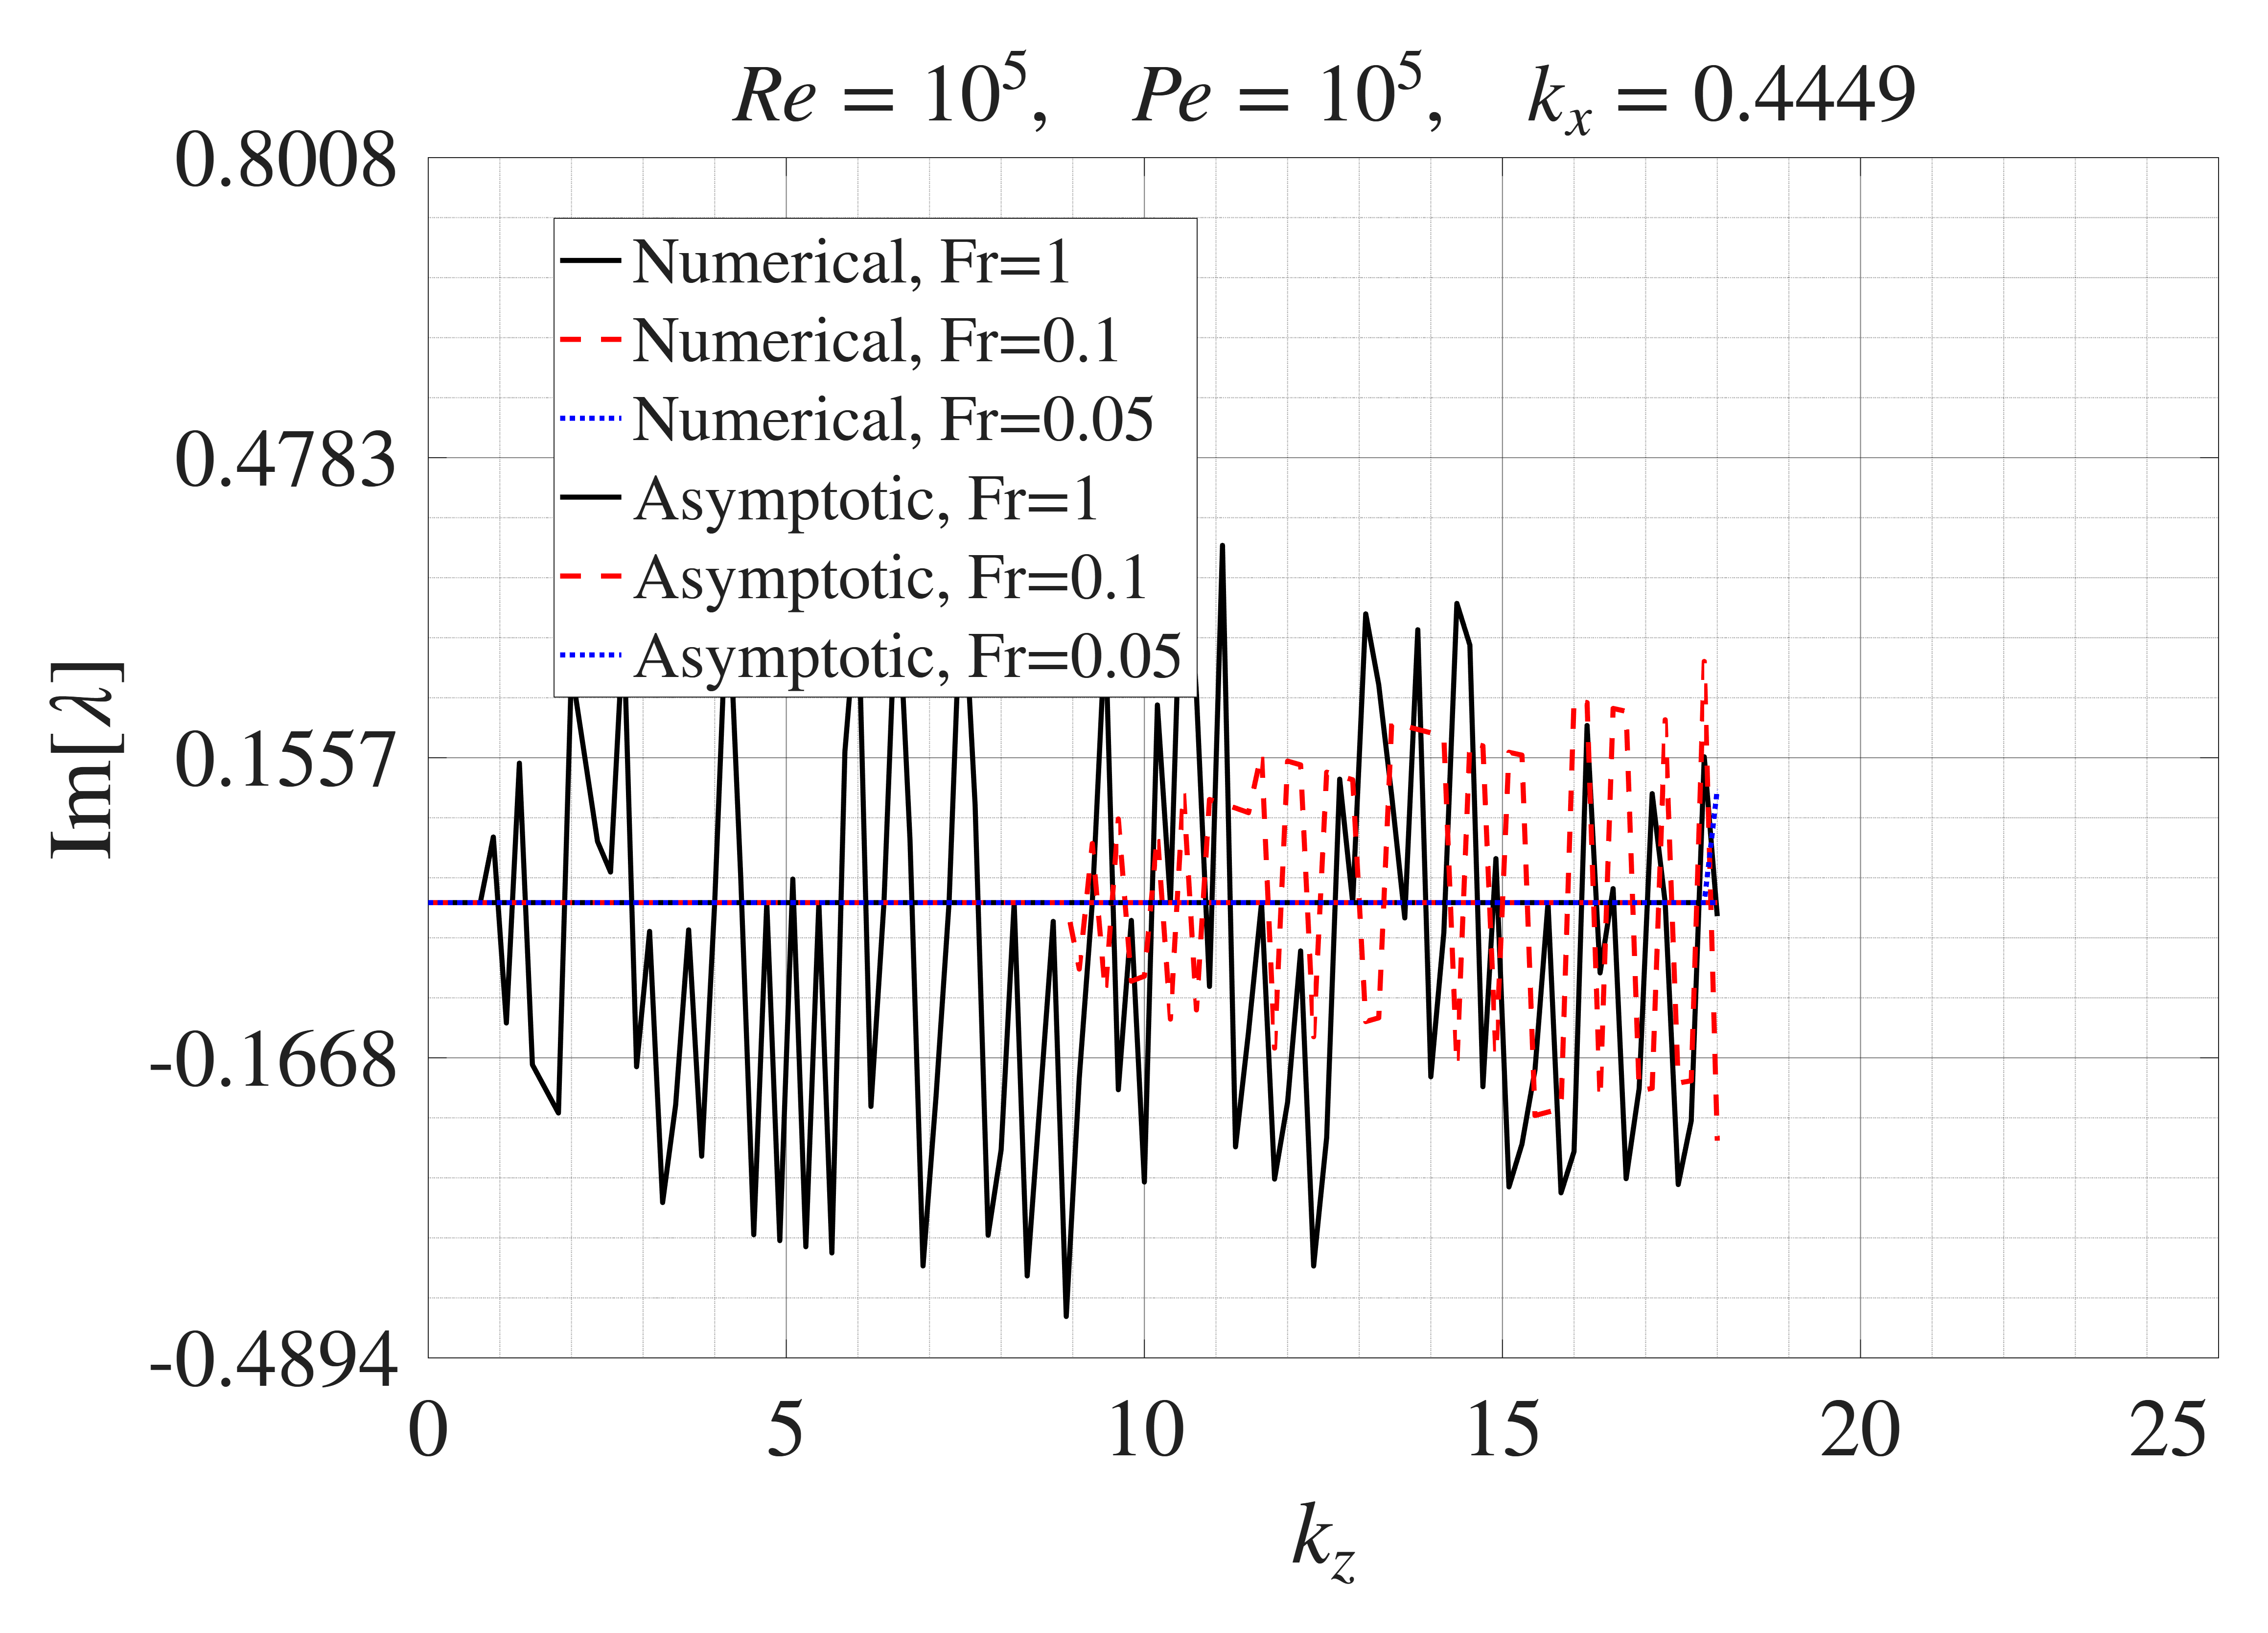

The file beside this chart, header and first rows:
Numerical Fr=1, kz, Numerical Fr=1, imag_lambda, Numerical Fr=0.1, kz, Numerical Fr=0.1, imag_lambda, Numerical Fr=0.05, kz, Numerical Fr=0.05, imag_lambda, Asymptotic Fr=1, kz, Asymptotic Fr=1, imag_lambda, Asymptotic Fr=0.1, kz, Asymptotic Fr=0.1, imag_lambda, Asymptotic Fr=0.05, kz, Asymptotic Fr=0.05, imag_lambda
0, -2.02593277782512e-14, 0, -2.02593277782512e-14, 0, -2.02593277782512e-14, 0, -2.02593277782512e-14, 0, -2.02593277782512e-14, 0, -2.02593277782512e-14
0.1818, -1.96693673098741e-14, 0.1818, -2.58896613211628e-14, 0.1818, -8.93922520692371e-16, 0.1818, -3.45463345406445e-14, 0.1818, -2.04021978458752e-14, 0.1818, -2.02950452951572e-14
0.3636, -1.86921145135261e-14, 0.3636, -2.93837903528948e-14, 0.3636, -8.35058848355813e-15, 0.3636, -7.74073548278242e-14, 0.3636, -2.0830808048747e-14, 0.3636, -2.04021978458752e-14
0.5455, 2.02299432437233e-15, 0.5455, 1.04811992418519e-14, 0.5455, 1.62521905655577e-15, 0.5455, -1.4884238863979e-13, 0.5455, -2.15451583868666e-14, 0.5455, -2.05807854304051e-14
0.7273, -1.55381125588472e-14, 0.7273, -1.06733198668163e-14, 0.7273, -2.56125416014941e-14, 0.7273, -2.48851435976543e-13, 0.7273, -2.25452488602341e-14, 0.7273, -2.0830808048747e-14
0.9091, 0.07059, 0.9091, -4.67576560318515e-15, 0.9091, 1.4650215858441e-15, 0.9091, -3.77434496838082e-13, 0.9091, -2.38310794688495e-14, 0.9091, -2.11522657009008e-14
1.091, -0.1294, 1.091, -1.88360009164552e-14, 1.091, -5.61956739877309e-15, 1.091, -5.34591571224408e-13, 1.091, -2.54026502127128e-14, 1.091, -2.15451583868666e-14
1.273, 0.15, 1.273, -2.11024492537783e-15, 1.273, -3.85949291867001e-15, 1.273, -7.2032265913552e-13, 1.273, -2.72599610918239e-14, 1.273, -2.20094861066444e-14
1.455, -0.1742, 1.455, -2.45606557476496e-15, 1.455, -8.43367548328986e-15, 1.455, -9.34627760571419e-13, 1.455, -2.94030121061829e-14, 1.455, -2.25452488602341e-14
1.636, -0.2002, 1.636, 1.58139357186483e-16, 1.636, 6.81711936521227e-15, 1.636, -1.1775068755321e-12, 1.636, -3.18318032557898e-14, 1.636, -2.31524466476359e-14
1.818, -0.2262, 1.818, -1.16857138010384e-15, 1.818, -3.6028415747937e-15, 1.818, -1.44896000401758e-12, 1.818, -3.45463345406445e-14, 1.818, -2.38310794688495e-14
2, 0.2511, 2, -4.87141462147979e-15, 2, 9.44257387408509e-16, 2, -1.74898714602783e-12, 2, -3.7546605960747e-14, 2, -2.45811473238752e-14
2.182, 0.1586, 2.182, -4.07920470221408e-15, 2.182, -6.32373114376611e-15, 2.182, -2.07758830156288e-12, 2.182, -4.08326175160975e-14, 2.182, -2.54026502127128e-14
2.364, 0.06575, 2.364, 6.32978061076267e-15, 2.364, -9.84281742243598e-16, 2.364, -2.43476347062271e-12, 2.364, -4.44043692066958e-14, 2.364, -2.62955881353624e-14
2.545, 0.03287, 2.545, -1.19767562580072e-15, 2.545, 1.19286633522286e-15, 2.545, -2.82051265320733e-12, 2.545, -4.8261861032542e-14, 2.545, -2.72599610918239e-14
2.727, 0.2982, 2.727, -8.34295549620925e-16, 2.727, -6.41370213639051e-15, 2.727, -3.23483584931673e-12, 2.727, -5.2405092993636e-14, 2.727, -2.82957690820974e-14
2.909, -0.1764, 2.909, 4.60556885597402e-15, 2.909, -7.17115602511786e-15, 2.909, -3.67773305895092e-12, 2.909, -5.68340650899779e-14, 2.909, -2.94030121061829e-14
3.091, -0.03083, 3.091, -1.90380871821871e-15, 3.091, -6.01847708267108e-16, 3.091, -4.1492042821099e-12, 3.091, -6.15487773215677e-14, 3.091, -3.05816901640803e-14
3.273, -0.3224, 3.273, 3.9099128181292e-15, 3.273, 3.38070331006978e-15, 3.273, -4.64924951879366e-12, 3.273, -6.65492296884053e-14, 3.273, -3.18318032557898e-14
3.455, -0.2175, 3.455, 2.70525870716779e-15, 3.455, 4.88692530917817e-15, 3.455, -5.17786876900221e-12, 3.455, -7.18354221904908e-14, 3.455, -3.31533513813111e-14
3.636, -0.02919, 3.636, -4.14798500679798e-15, 3.636, 2.34368380777401e-15, 3.636, -5.73506203273555e-12, 3.636, -7.74073548278242e-14, 3.636, -3.45463345406445e-14
3.818, -0.2726, 3.818, -8.81217656011095e-16, 3.818, -3.8878039361408e-16, 3.818, -6.32082930999367e-12, 3.818, -8.32650276004054e-14, 3.818, -3.60107527337898e-14
4, -3.15633671317783e-16, 4, 1.62085597974886e-15, 4, -1.00030715928086e-14, 4, -6.93517060077658e-12, 4, -8.94084405082345e-14, 4, -3.7546605960747e-14
4.182, 0.351, 4.182, 9.88567502641136e-16, 4.182, 3.71814012925622e-15, 4.182, -7.57808590508428e-12, 4.182, -9.58375935513115e-14, 4.182, -3.91538942215163e-14
4.364, 0.02705, 4.364, -3.66725485543843e-15, 4.364, 1.03459929829069e-14, 4.364, -8.24957522291676e-12, 4.364, -1.02552486729636e-13, 4.364, -4.08326175160975e-14
4.545, -0.357, 4.545, 7.06168403510595e-16, 4.545, 3.48351889378995e-15, 4.545, -8.94963855427403e-12, 4.545, -1.09553120043209e-13, 4.545, -4.25827758444907e-14
4.727, 3.35899595881037e-16, 4.727, -1.90140205199501e-15, 4.727, 2.54062136390675e-15, 4.727, -9.67827589915608e-12, 4.727, -1.1683949349203e-13, 4.727, -4.44043692066958e-14
4.909, -0.3633, 4.909, -2.00800827494265e-15, 4.909, 3.00565366330537e-15, 4.909, -1.04354872575629e-11, 4.909, -1.24411607076098e-13, 4.909, -4.62973976027129e-14
5.091, 0.02538, 5.091, -3.1152251492166e-15, 5.091, -5.62123158399543e-15, 5.091, -1.12212726294946e-11, 5.091, -1.32269460795414e-13, 5.091, -4.8261861032542e-14
5.273, -0.3699, 5.273, -5.09168020545683e-15, 5.273, -8.13358106188501e-15, 5.273, -1.2035632014951e-11, 5.273, -1.40413054649978e-13, 5.273, -5.0297759496183e-14
5.455, -2.05282308402271e-15, 5.455, -3.56395241629577e-15, 5.455, 1.44115956272284e-15, 5.455, -1.28785654139322e-11, 5.455, -1.4884238863979e-13, 5.455, -5.2405092993636e-14
5.636, -0.3766, 5.636, 1.37475814996419e-15, 5.636, -1.21329995254441e-14, 5.636, -1.37500728264382e-11, 5.636, -1.5755746276485e-13, 5.636, -5.4583861524901e-14
5.818, 0.1623, 5.818, 5.94556771513647e-15, 5.818, -4.55903694314982e-15, 5.818, -1.46501542524689e-11, 5.818, -1.66558277025158e-13, 5.818, -5.68340650899779e-14
6, 0.3327, 6, 6.23814774384749e-15, 6, 1.0368990610602e-14, 6, -1.55788096920245e-11, 6, -1.75844831420714e-13, 6, -5.91557036888668e-14
6.182, -0.2191, 6.182, 2.66606881519422e-15, 6.182, -8.35571926008859e-15, 6.182, -1.65360391451048e-11, 6.182, -1.85417125951517e-13, 6.182, -6.15487773215677e-14
6.364, 3.12970801220577e-16, 6.364, 2.71767561800986e-16, 6.364, 8.86536872310453e-16, 6.364, -1.752184261171e-11, 6.364, -1.95275160617568e-13, 6.364, -6.40132859880805e-14
6.545, 0.3594, 6.545, -5.75813051260879e-15, 6.545, 4.70224392259222e-15, 6.545, -1.85362200918399e-11, 6.545, -2.05418935418868e-13, 6.545, -6.65492296884053e-14
6.727, 0.06722, 6.727, 2.01724989787201e-15, 6.727, 3.95528023042013e-15, 6.727, -1.95791715854946e-11, 6.727, -2.15848450355415e-13, 6.727, -6.91566084225421e-14
6.909, -0.3906, 6.909, -3.16351922256001e-15, 6.909, -5.34968901325457e-15, 6.909, -2.06506970926741e-11, 6.909, -2.2656370542721e-13, 6.909, -7.18354221904908e-14
7.091, -0.208, 7.091, -2.77518282205757e-15, 7.091, 3.6840922695876e-15, 7.091, -2.17507966133784e-11, 7.091, -2.37564700634252e-13, 7.091, -7.45856709922515e-14
7.273, -5.2820441860583e-16, 7.273, -6.50977404015465e-15, 7.273, -2.7134935987562e-15, 7.273, -2.28794701476074e-11, 7.273, -2.48851435976543e-13, 7.273, -7.74073548278242e-14
7.455, 0.3699, 7.455, -2.62079057738331e-15, 7.455, 1.83754220365081e-15, 7.455, -2.40367176953613e-11, 7.455, -2.60423911454082e-13, 7.455, -8.03004736972088e-14
7.636, 0.1051, 7.636, -1.85045591063699e-15, 7.636, 5.603192164718e-15, 7.636, -2.52225392566399e-11, 7.636, -2.72282127066868e-13, 7.636, -8.32650276004054e-14
7.818, -0.3575, 7.818, -4.37565694339834e-16, 7.818, 1.23139187536297e-15, 7.818, -2.64369348314434e-11, 7.818, -2.84426082814902e-13, 7.818, -8.6301016537414e-14
8, -0.2657, 8, -4.15010261425501e-15, 8, 2.9906457694638e-15, 8, -2.76799044197716e-11, 8, -2.96855778698184e-13, 8, -8.94084405082345e-14
8.182, 8.90254124192086e-16, 8.182, -7.08402499394841e-15, 8.182, 2.56994457646503e-15, 8.182, -2.89514480216246e-11, 8.182, -3.09571214716714e-13, 8.182, -9.2587299512867e-14
8.364, -0.4013, 8.364, -2.55271015267361e-15, 8.364, -1.08498410408617e-15, 8.364, -3.02515656370024e-11, 8.364, -3.22572390870492e-13, 8.364, -9.58375935513115e-14
8.545, -0.2108, 8.545, -1.94387343260597e-15, 8.545, -1.56036379211938e-15, 8.545, -3.15802572659049e-11, 8.545, -3.35859307159518e-13, 8.545, -9.91593226235679e-14
8.727, -0.02008, 8.727, 8.32563267930811e-15, 8.727, 8.42574170877423e-15, 8.727, -3.29375229083323e-11, 8.727, -3.49431963583792e-13, 8.727, -1.02552486729636e-13
8.909, -0.4449, 8.909, -2.89065117869294e-14, 8.909, -7.61715426587169e-15, 8.909, -3.43233625642844e-11, 8.909, -3.63290360143313e-13, 8.909, -1.06017085869517e-13
9.091, -0.1885, 9.091, -0.07141, 9.091, -5.8733750950888e-15, 9.091, -3.57377762337614e-11, 9.091, -3.77434496838082e-13, 9.091, -1.09553120043209e-13
9.273, -1.33453839707482e-15, 9.273, 0.06358, 9.273, -3.53355215093386e-15, 9.273, -3.71807639167631e-11, 9.273, -3.918643736681e-13, 9.273, -1.13160589250713e-13
9.455, 0.2933, 9.455, -0.09673, 9.455, 2.61547211950352e-15, 9.455, -3.86523256132896e-11, 9.455, -4.06579990633365e-13, 9.455, -1.1683949349203e-13
9.636, -0.2011, 9.636, 0.09006, 9.636, 3.97929302356492e-15, 9.636, -4.01524613233409e-11, 9.636, -4.21581347733878e-13, 9.636, -1.20589832767158e-13
9.818, -0.01906, 9.818, -0.08439, 9.818, 4.56466116499065e-15, 9.818, -4.1681171046917e-11, 9.818, -4.36868444969638e-13, 9.818, -1.24411607076098e-13
10, -0.3003, 10, -0.07905, 10, 2.71747624328696e-15, 10, -4.32384547840178e-11, 10, -4.52441282340647e-13, 10, -1.2830481641885e-13
10.18, 0.2126, 10.18, 0.07346, 10.18, -2.25010105420632e-15, 10.18, -4.48243125346435e-11, 10.18, -4.68299859846903e-13, 10.18, -1.32269460795414e-13
10.36, 1.20078602732184e-15, 10.36, -0.1252, 10.36, 5.64962925670976e-16, 10.36, -4.64387442987939e-11, 10.36, -4.84444177488408e-13, 10.36, -1.3630554020579e-13
10.55, 0.4449, 10.55, 0.12, 10.55, 5.70663950431563e-15, 10.55, -4.80817500764691e-11, 10.55, -5.0087423526516e-13, 10.55, -1.40413054649978e-13
10.73, 0.2239, 10.73, -0.1153, 10.73, -1.65438021152491e-15, 10.73, -4.97533298676691e-11, 10.73, -5.1759003317716e-13, 10.73, -1.44592004127978e-13
... 40 more rows
